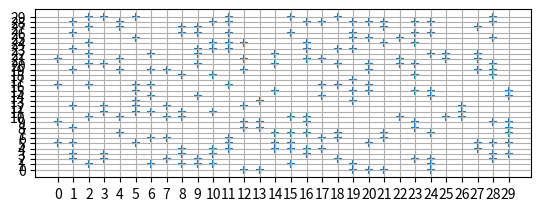

Source code (Python): (Note: this script raises an exception after producing the figure.)
import matplotlib.pyplot as plt
import numpy as np

# X, Y coordinates
dest = np.array([25, 25])
src  = (0,0)
state = [np.array([0,0]), 0] # X,Y,bearing where bearing is UP (0), DOWN (180), LEFT (270), RIGHT (90)
agent_map = [] # global map reflecting agent's current knowledge of the map
obstacle_field = []
obstacle_density = 0.2
sensor = ['front', 'left', 'right']
moves_x = [0]
moves_y = [0]

def update_map(loc, ax):
	agent_map[loc[0], loc[1]] += 1
	# agent_map[state[0][0], state[0][1]] = 0.5 # Plot player's location
	ax.set_xticks(np.arange(0,30,1))
	ax.set_yticks(np.arange(0,30.,1))
	plt.grid()
	ax.scatter(x=moves_x[:-1], y=moves_y[:-1], c='r', s=40, marker="x")
	ax.scatter(x=moves_x[-1:], y=moves_y[-1:], c='r', s=50, marker="o")
	indices = np.where(agent_map==1)
	ax.scatter(indices[0], indices[1], marker="+")
	# plt.imshow(agent_map, cmap='hot', interpolation='nearest')
	plt.subplot(2,1,2)
	# plt.imshow(obstacle_field, cmap='hot', interpolation='nearest')
	indices = np.where(obstacle_field==1)
	plt.scatter(indices[0], indices[1], marker="+")
	plt.show()

def calculate_next_move():
	direction = dest - state[0]
	dots = []
	dist_to_dir = {}
	for i in range(-1,2): # X
		for j in range(-1,2): # Y
			# Calculate max. dot product with direction vector
			# If within map
			if state[0][0] + i >= 0 and state[0][0] + i < 30 and state[0][1] + j >= 0 and state[0][1] + j < 30:
				# Exclude diagonal moves
				if i == 0 or j == 0:
					# if no obstacle
					if agent_map[state[0][0]+i, state[0][1]+j] == 0:
						move_vec = np.array([i,j])
						product = np.dot(move_vec, direction)
						dots.append(product)
						dist_to_dir[product] = np.array([i,j])
	if len(dots) == 0:
		print("No legal move!")
	else:
		# print(dots)
		pass
	return dist_to_dir[max(dots)]

def bearing_to_vec(bearing):
	"""Given bearing in degrees, return a unit vec (x,y) in that direction"""
	return np.array([np.cos((np.pi / 180) * bearing - np.pi / 2), np.sin((np.pi / 180) * bearing + np.pi / 2)])

def detect_obstacle():
	"""Obstacle is reported relative to agent's bearing. Can only be one of FRONT, LEFT, RIGHT"""
	global state
	sense_dir = sensor[np.random.choice(3, 1)]
	bearing = state[1]
	if sense_dir == 'front':
		loc = state[0] + bearing_to_vec(bearing)
	elif sense_dir == 'left':
		loc = state[0] + bearing_to_vec((bearing - 90) % 360)
	else:
		loc = state[0] + bearing_to_vec((bearing + 90) % 360)
	is_obstacle = (obstacle_field[loc[0], loc[1]]==1)
	if is_obstacle: print("Obstacle [%d, %d, %s]" % (state[0][0], state[0][1], sense_dir))
	return (loc, is_obstacle)

def move(coord, ax):
	"""Agent must turn to face the right bearing before moving forward by 1 step, coord is vector of movement"""
	global state
	print("Move [%d, %d]" % (coord[0], coord[1]))
	new_state = state[0] + coord
	if obstacle_field[new_state[0], new_state[1]] == 1:
		update_map(new_state, ax)
		print("Obstacle encountered! Illegal move!")
	else:
		state[0] = new_state
		moves_x.append(state[0][0])
		moves_y.append(state[0][1])

def init():
	global obstacle_field, agent_map
	a = np.random.random((30, 30))
	obstacle_field = np.where(a > (1 - obstacle_density), np.ones(a.shape), np.zeros(a.shape))
	obstacle_field[src[0], src[1]] = 0 # Clear player's spawn location
	obstacle_field[dest[0], dest[0]] = 0 # Clear destination
	agent_map = np.zeros(obstacle_field.shape)
	plt.subplot(2,1,2)
	ax = plt.gca()
	ax.set_xticks(np.arange(0,30,1))
	ax.set_yticks(np.arange(0,30.,1))
	plt.grid()
	indices = np.where(obstacle_field==1)
	plt.scatter(indices[0], indices[1], marker="+")
	# plt.imshow(obstacle_field, cmap='hot', interpolation='nearest')
	plt.show()
	
def main():
	init()
	win   = False
	count = 0
	fig   = plt.figure()
	ax    = fig.add_subplot(2,1,1)
	while (not win):
		(loc, is_obstacle) = detect_obstacle()
		if is_obstacle:
			update_map(loc, ax)
		coord = calculate_next_move()
		move(coord, ax)
		count += 1
		if state[0][0] == dest[0] and state[0][1] == dest[1]:
			win = True
	print("Won in %d moves" % count)

if __name__ == "__main__":
	main()
